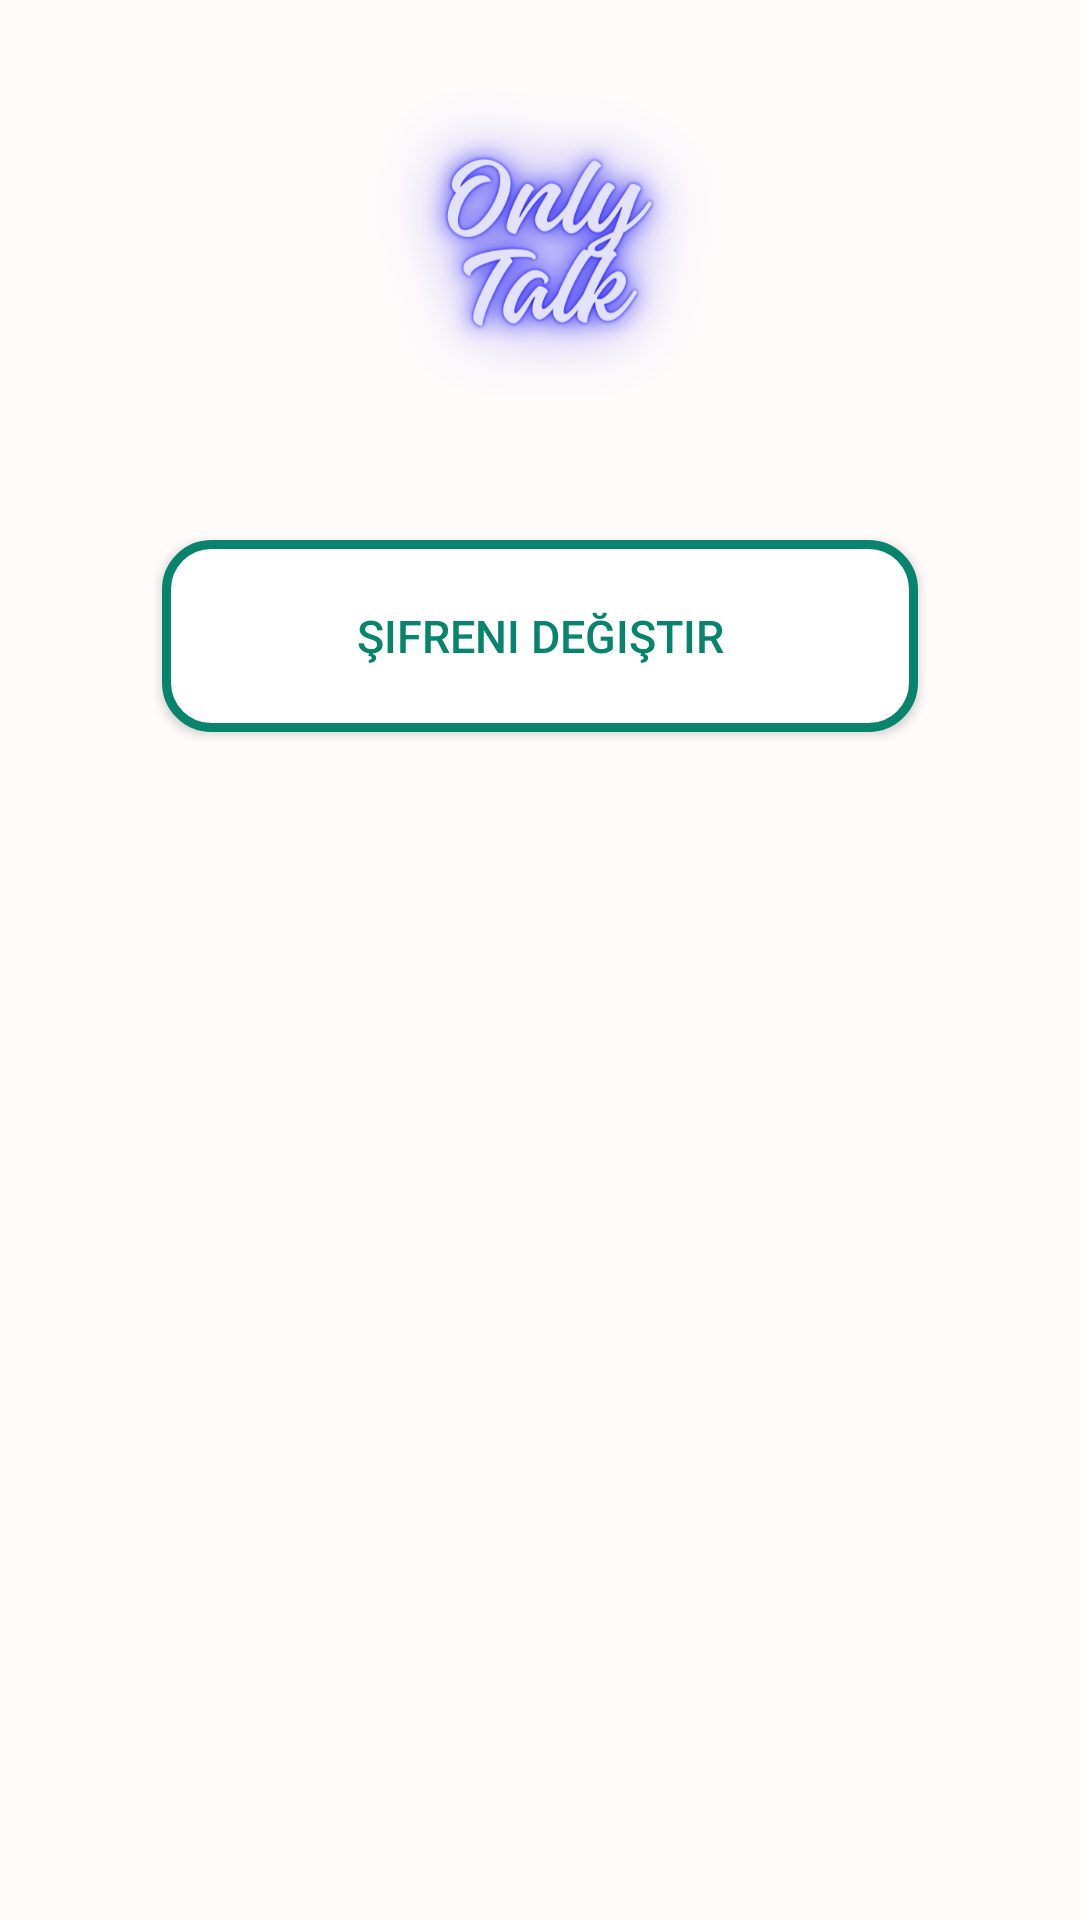

Layout XML and referenced resources for this Android screen:
<!-- AndroidManifest.xml: application theme Theme.OnlyTalk -->
<!-- res/layout/fragment_hesap_ayarlar.xml -->
<?xml version="1.0" encoding="utf-8"?>
<androidx.constraintlayout.widget.ConstraintLayout xmlns:android="http://schemas.android.com/apk/res/android"
    xmlns:app="http://schemas.android.com/apk/res-auto"
    xmlns:tools="http://schemas.android.com/tools"
    android:id="@+id/frameLayout8"
    android:background="@color/logorenk"
    android:layout_width="match_parent"
    android:layout_height="match_parent"
    tools:context=".HesapAyarlar">

    <ImageView
        android:layout_width="130dp"
        android:layout_height="130dp"
        app:layout_constraintStart_toStartOf="parent"
        app:layout_constraintEnd_toEndOf="parent"
        app:layout_constraintTop_toTopOf="parent"
        android:src="@drawable/logo"
        android:layout_marginTop="20dp"
        android:id="@+id/logo"/>

    <Button
        android:layout_width="0dp"
        android:layout_height="0dp"
        app:layout_constraintHeight_percent="0.1"
        app:layout_constraintWidth_percent="0.7"
        app:layout_constraintStart_toStartOf="parent"
        app:layout_constraintEnd_toEndOf="parent"
        app:layout_constraintTop_toBottomOf="@id/logo"
        android:layout_marginTop="20dp"
        android:visibility="invisible"
        android:background="@drawable/ayarshape"
        android:text="Kullanıcı adını değiştir"
        android:textSize="15dp"
        android:textColor="@color/yesil"
        android:padding="5dp"
        android:gravity="center"
        android:id="@+id/kullaniciadidegistir"/>

    <Button
        android:layout_width="0dp"
        android:layout_height="0dp"
        app:layout_constraintHeight_percent="0.1"
        app:layout_constraintWidth_percent="0.7"
        app:layout_constraintStart_toStartOf="parent"
        app:layout_constraintEnd_toEndOf="parent"
        app:layout_constraintTop_toBottomOf="@id/logo"
        android:layout_marginTop="30dp"
        android:background="@drawable/ayarshape"
        android:text="Şifreni değiştir"
        android:textSize="15dp"
        android:textColor="@color/yesil"
        android:padding="5dp"
        android:gravity="center"
        android:id="@+id/sifrenidegistir"/>





</androidx.constraintlayout.widget.ConstraintLayout>
<!-- resources referenced by this layout -->
<resources>
  <color name="logorenk">#fffbfb</color>
  <color name="yesil">#08846c</color>
  <!-- drawable ayarshape (drawable) -->
  <?xml version="1.0" encoding="utf-8"?>
  <shape xmlns:android="http://schemas.android.com/apk/res/android">
  <solid
      android:color="@color/white"/>
      <corners
          android:radius="15dp"/>
      <stroke
          android:width="3dp"
          android:color="@color/yesil"
          />
  </shape>
  <!-- drawable logo: png bitmap (drawable, 89999 bytes) -->
  <style name="Theme.OnlyTalk" parent="Base.Theme.OnlyTalk" />
  <color name="white">#FFFFFFFF</color>
  <style name="Base.Theme.OnlyTalk" parent="Theme.Design.Light.NoActionBar">
          
          
      </style>
</resources>
